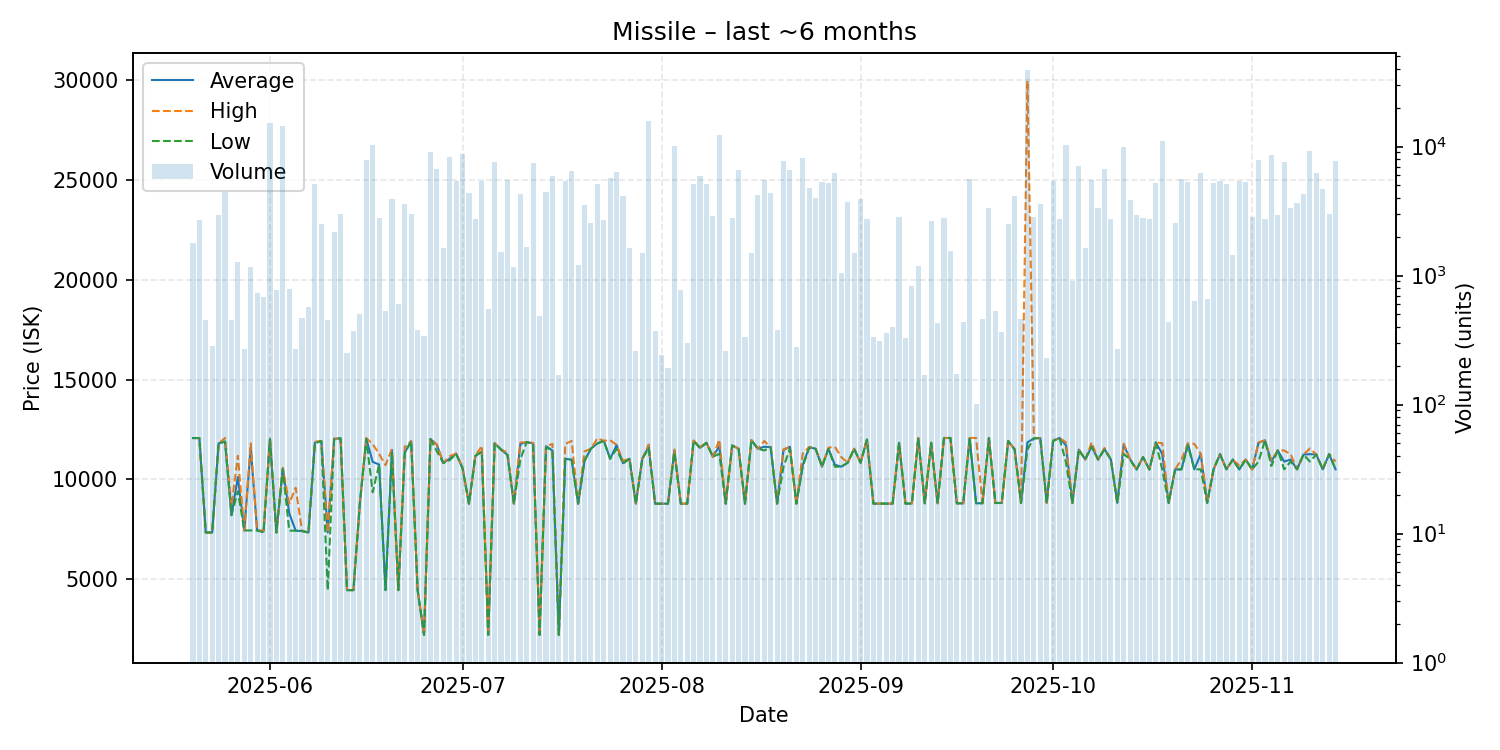

Source data for this figure (header and first rows):
date, average, highest, lowest, order_count, volume
2025-05-20, 12067, 12067, 12067, 24, 1797
2025-05-21, 12067, 12068, 12067, 10, 2710
2025-05-22, 7334, 7334, 7334, 18, 452
2025-05-23, 7334, 7334, 7334, 18, 282
2025-05-24, 11800, 11800, 11800, 23, 2969
2025-05-25, 11894, 12071, 11891, 29, 4403
2025-05-26, 8200, 8666, 8200, 15, 451
2025-05-27, 10110, 11180, 9400, 34, 1269
2025-05-28, 7435, 7435, 7435, 14, 271
2025-05-29, 11588, 11800, 7435, 29, 1168
2025-05-30, 7435, 7435, 7435, 21, 730
2025-05-31, 7384, 7435, 7334, 26, 680
2025-06-01, 12031, 12071, 11996, 38, 15100
2025-06-02, 7335, 7335, 7335, 26, 779
2025-06-03, 10560, 10560, 10502, 39, 14529
2025-06-04, 8301, 8777, 7425, 19, 791
2025-06-05, 7425, 9577, 7425, 12, 270
2025-06-06, 7405, 7405, 7405, 21, 471
2025-06-07, 7334, 7334, 7334, 19, 574
2025-06-08, 11842, 11886, 11805, 18, 5082
2025-06-09, 11915, 11915, 11915, 22, 2509
2025-06-10, 7334, 7335, 4444, 18, 452
2025-06-11, 12031, 12031, 12031, 20, 2169
2025-06-12, 12053, 12053, 12053, 25, 3025
2025-06-13, 4444, 4444, 4444, 13, 253
2025-06-14, 4444, 4444, 4444, 21, 372
2025-06-15, 8777, 8777, 8777, 14, 500
2025-06-16, 12043, 12068, 12025, 20, 7840
2025-06-17, 10874, 11769, 9349, 23, 10291
2025-06-18, 10739, 11277, 10739, 20, 2790
2025-06-19, 4444, 10709, 4444, 14, 530
2025-06-20, 11477, 11516, 11334, 15, 3947
2025-06-21, 4444, 4444, 4444, 20, 600
2025-06-22, 11336, 11634, 11336, 22, 3578
2025-06-23, 11908, 11908, 11908, 17, 3021
2025-06-24, 4444, 4444, 4444, 13, 380
2025-06-25, 2201, 2201, 2201, 21, 342
2025-06-26, 12016, 12028, 12011, 21, 9042
2025-06-27, 11728, 11743, 11404, 23, 6660
2025-06-28, 10817, 10817, 10817, 22, 1631
2025-06-29, 11033, 11158, 10954, 22, 8256
2025-06-30, 11283, 11296, 11277, 23, 5402
2025-07-01, 10560, 10605, 10546, 22, 8778
2025-07-02, 8777, 8777, 8777, 13, 4362
2025-07-03, 11176, 11176, 11176, 14, 2729
2025-07-04, 11388, 11676, 11382, 20, 5390
2025-07-05, 2201, 2201, 2201, 21, 550
2025-07-06, 11803, 11814, 11801, 23, 7631
2025-07-07, 11492, 11492, 11492, 15, 1520
2025-07-08, 11220, 11344, 11217, 23, 5551
2025-07-09, 8777, 8777, 8777, 24, 1169
2025-07-10, 11767, 11836, 10990, 15, 4299
2025-07-11, 11869, 11869, 11869, 18, 1660
2025-07-12, 11795, 11822, 11722, 16, 7451
2025-07-13, 2201, 2201, 2201, 18, 490
2025-07-14, 11660, 11661, 11602, 14, 4480
2025-07-15, 11445, 11773, 11442, 21, 5858
2025-07-16, 2201, 2201, 2201, 6, 170
2025-07-17, 11030, 11772, 11030, 23, 5377
2025-07-18, 10980, 11924, 10980, 18, 6420
... 119 more rows
